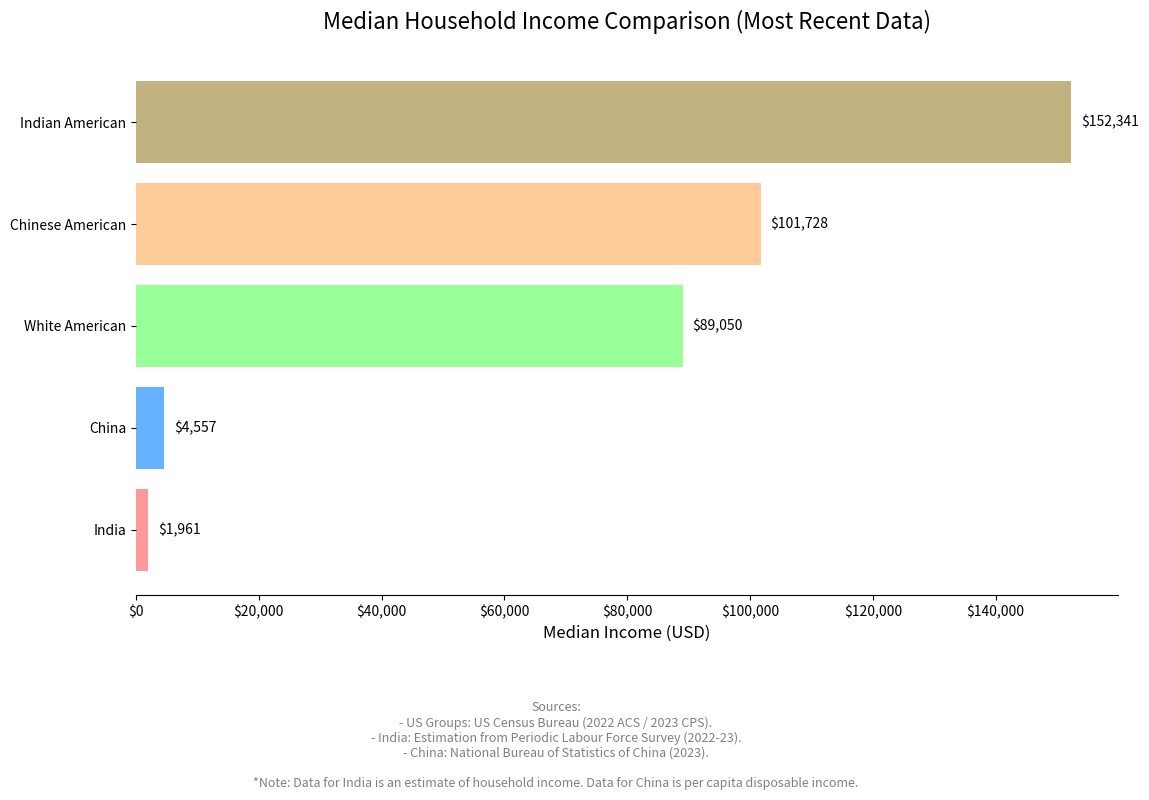

Source code (Python):
import pandas as pd
import matplotlib.pyplot as plt
import matplotlib.ticker as mticker

# --- Data Preparation ---
# Data gathered from the most recent available sources as of late 2024.
# - US data for racial groups is from the US Census Bureau's American Community Survey (2022/2023).
# - India data is an estimation based on the Periodic Labour Force Survey (2022-23), converted to USD.
# - China data is the median per capita disposable income from the National Bureau of Statistics of China (2023), converted to USD.
#   Note: The China data is 'per capita', while others are 'household', which is a significant distinction.

data = {
    "Category": [
        "Indian American",
        "Chinese American",
        "White American",
        "China",
        "India",
    ],
    "Median Income (USD)": [
        152341,  # Source: 2022 ACS
        101728,  # Source: 2022 ACS
        89050,  # Source: 2023 Current Population Survey
        4557,  # Source: NBS of China (2023), converted from 33,036 CNY
        1961,  # Source: Estimated from PLFS (2022-23), converted from ~162,732 INR
    ],
}

df = pd.DataFrame(data)

# Sort the dataframe by income for better visualization
df_sorted = df.sort_values("Median Income (USD)", ascending=True)

# --- Plotting ---
# Create the figure and axes objects
fig, ax = plt.subplots(figsize=(12, 8))

# Create horizontal bars
bars = ax.barh(
    df_sorted["Category"],
    df_sorted["Median Income (USD)"],
    color=["#FF9999", "#66B2FF", "#99FF99", "#FFCC99", "#C2B280"],
)

# --- Formatting and Styling ---
# Set the title and labels
ax.set_title(
    "Median Household Income Comparison (Most Recent Data)", fontsize=16, pad=20
)
ax.set_xlabel("Median Income (USD)", fontsize=12)
ax.set_ylabel("")  # No label for y-axis as categories are clear

# Format the x-axis to show dollar signs and commas
formatter = mticker.FuncFormatter(lambda x, p: f"${x:,.0f}")
ax.xaxis.set_major_formatter(formatter)

# Remove the top and right spines for a cleaner look
ax.spines["top"].set_visible(False)
ax.spines["right"].set_visible(False)
ax.spines["left"].set_visible(False)  # Hide y-axis spine

# Add data labels at the end of each bar
for bar in bars:
    width = bar.get_width()
    label_x_pos = width + (
        ax.get_xlim()[1] * 0.01
    )  # Position label slightly after the bar
    ax.text(
        label_x_pos,
        bar.get_y() + bar.get_height() / 2,
        f"${width:,.0f}",
        va="center",
        ha="left",
        fontsize=10,
        color="black",
    )

# Add a footnote with data source information
footnote_text = (
    "Sources:\n"
    "- US Groups: US Census Bureau (2022 ACS / 2023 CPS).\n"
    "- India: Estimation from Periodic Labour Force Survey (2022-23).\n"
    "- China: National Bureau of Statistics of China (2023).\n\n"
    "*Note: Data for India is an estimate of household income. Data for China is per capita disposable income."
)
# **MODIFIED LINE:** Positioned the footnote inside the figure area.
fig.text(
    0.5, 0.01, footnote_text, ha="center", fontsize=9, style="italic", color="gray"
)


# Adjust layout to make room for labels and title
plt.tight_layout()
plt.subplots_adjust(left=0.15, bottom=0.25)

# Show the plot
plt.show()
